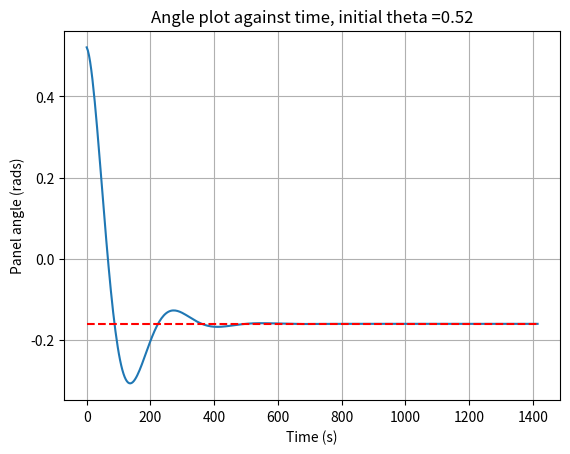
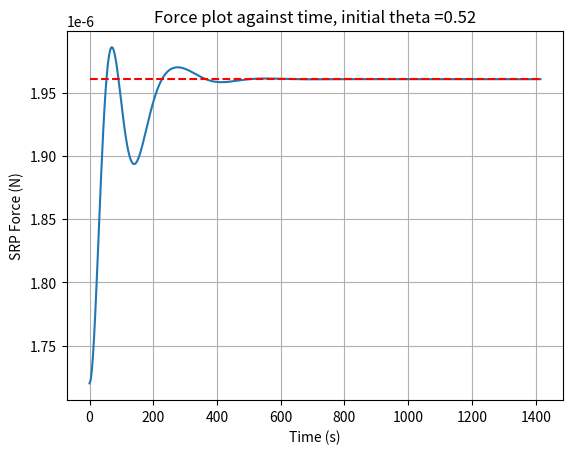
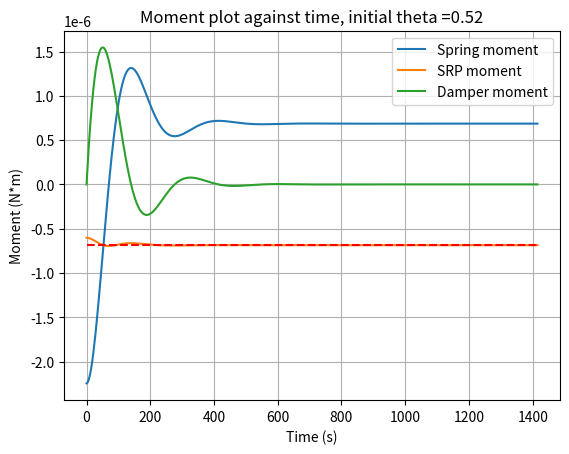
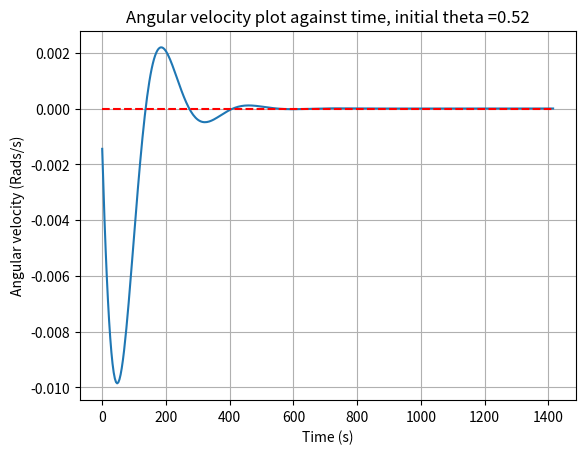
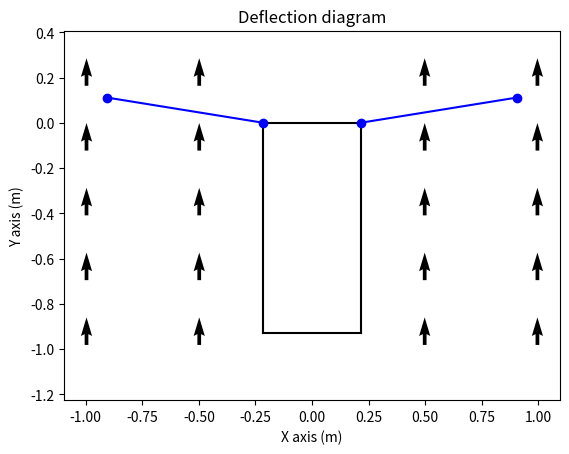

Python code for these plots, in order:
import sympy as sp
import sympy.physics.mechanics as mech
import matplotlib.pyplot as plt
import numpy as np
import matplotlib.animation as animation
from matplotlib import style

#bus = mech.ReferenceFrame("bus")


class Panel:
    def __init__(self, frame, dimensions=[0.7, 0.7], connections=[], state=0):
        self.state = state
        self.dimensions = dimensions
        self.density = 0.062 # kg per meter squared
        self.mass = self.density * dimensions[0] * dimensions[1]
        self.MOI = 1/3 * self.mass * dimensions[0]
        self.frame = frame
        self.torque = 0
        self.area = dimensions[0]* dimensions[1]




def calc_torque(panel, force, bus):
    force_z = mech.dot(force, bus.y) * sp.cos(get_angle(panel.frame, bus))
    #force_z = mech.dot(force, panel.frame.y).evalf()
    torque_zz = -panel.dimensions[1]/2 * force_z
    panel.torque = 0*panel.frame.y + 0*panel.frame.x + torque_zz*panel.frame.z
    return force_z

def main():
    theta_zero = 30/180 * sp.pi#10/180 * sp.pi
    bus = sun.orientnew("bus", "Axis", [angle_to_sun, sun.z])
    order = [bus]

    # MANUAL GENERATION FOR TWO PANELS.
    '''
    panel_ors["0"] = Panel(
        connections="bus",
        dimensions=[0.7,0.7],
        frame = bus.orientnew("0", "Axis", [theta_zero, bus.z]),
        state = 0
    )
    panel_ors["1"] = Panel(
        connections="0",
        dimensions=[0.7,0.7],
        frame = panel_ors[0].frame.orientnew("1", "Axis", [theta_zero, panel_ors["0"].frame.z]),
        state = 0
    )
    '''
    #PANEL GENERATOR FOR LOOP.

    for i in range(1, n+1):
    # for each panel, create a new reference frame.
        panel_ors[i] = Panel(
        dimensions=[0.7,0.7],
        frame = order[i-1].orientnew("panel"+str(i), "Axis", [theta_zero, bus.z]),
        state = 1
        )
        order.append(panel_ors[i].frame)


    upd = 3.6**-1 # hertz
    t= 1/upd
    omega_0 = 0
    #return panel_ors
    
    for panel in panel_ors:
        
        panel = panel_ors[panel]
        c = 0
        alpha = 0 *panel.frame.z
        theta = sp.acos(mech.dot(panel.frame.x, bus.x).evalf()) * panel.frame.z
        y_axis_theta = []
        y_axis_force = []
        y_axis_moment_srp = []
        y_axis_moment_spr = []
        y_axis_moment_dam = []
        y_axis_speed = []
        bus_location = 1.5 * sun.x # location in AU referenced on the sun frame.
        omega_0 = 0 * panel.frame.z
        spring_trigger= 0
        while True: 
            f = panel.area * (1+panel.state)* calc_srp(bus_location, bus)
            angled_force = calc_torque(panel, f, bus)
            #spring = get_spring_moment(panel.frame, bus)
            '''
            if get_angle(panel.frame, bus) < 0:
                if mech.dot(omega_0, panel.frame.z) < 0: # once it reaches a desired velocity ccw, turn off.
                    spring = -panel.torque * 6
                else:
                    spring = 0 *panel.frame.z
            else:
                spring = 0 * panel.frame.z
            '''
            spring = get_spring_moment(panel.frame, bus)
            damper = get_joint_damper_monent(omega_0, panel.frame)

            #c = 4.29E-6 # spring constant. N*M/rad
           
            '''
            ref_spring_theta = 0 # rads
            if get_angle(panel.frame, bus) < 0 and spring_trigger == 0: # start breaking
                time_to_stop = 300 # seconds.
                spring_coeff = - alpha.magnitude()* panel.MOI / time_to_stop
                spring = -spring_coeff * (theta - ref_spring_theta)
                spring_trigger = 1
            elif get_angle(panel.frame, bus) > 0:
                spring_trigger = 0
                spring = 0 * panel.frame.z
            '''

            alpha = (panel.torque+spring+damper) / panel.MOI
            d_theta = omega_0 * t + alpha*t*t/2
            theta += d_theta
            c += 1
            omega_0 = omega_0 + alpha*t
            panel.frame.orient(bus, "Axis", [mech.dot(theta, panel.frame.z), bus.z])
            print(str(theta)+", "+str(omega_0)+", "+str(c))
            


            y_axis_theta.append(get_angle(panel.frame, bus))
            y_axis_force.append(angled_force)
            y_axis_moment_spr.append(mech.dot(spring, bus.z).evalf())
            y_axis_moment_srp.append(mech.dot(panel.torque, bus.z).evalf())
            y_axis_moment_dam.append(mech.dot(damper, bus.z).evalf())
            y_axis_speed.append(mech.dot(omega_0, bus.z).evalf())

            if c > 2000:
                print("Iteration limit reached, escaping...")
                break
            
            if c > 1 and threshold(np.mean(np.abs(np.diff(y_axis_theta[-convergence_mean:]))), 0, thresh=0.0001):
                print("Solution found after "+str(c)+" iterations")
                print("Force: "+"%.3g" % (2*n*y_axis_force[-1])+"N")
                break
            
            if abs(get_angle(panel.frame, bus)) > sp.pi.evalf()/2:
                print("Exception ocurred: Panel rotated more than 90 degrees.")
                print("Force: "+"%.3g" % (2*n*y_axis_force[-1])+"N")
                break
        x_axis = np.linspace(0.0, c*t, c)

        figtheta, axtheta = plt.subplots()  # Create a figure and an axes.
        axtheta.plot(x_axis, y_axis_theta)
        axtheta.plot([0,c*t], [y_axis_theta[-1], y_axis_theta[-1]], "r--")
        axtheta.set_xlabel('Time (s)')  # Add an x-label to the axes.
        axtheta.set_ylabel('Panel angle (rads)')  # Add a y-label to the axes.
        axtheta.set_title("Angle plot against time, initial theta ="+str(round(theta_zero.evalf(),2)))  # Add a title to the axes.
        axtheta.grid(True)
        #figtheta.savefig("theta_plot.fig")
        figtheta.savefig("theta_plot.png")
        #axtheta.grid(axis="both", linestyle='-', linewidth=2)

        figforce, axforce = plt.subplots()
        axforce.plot(x_axis, y_axis_force)
        axforce.plot([0, c*t],[y_axis_force[-1],y_axis_force[-1]], "r--")
        axforce.set_xlabel("Time (s)")
        axforce.set_ylabel("SRP Force (N)")
        axforce.set_title("Force plot against time, initial theta ="+str(round(theta_zero.evalf(),2)))
        axforce.grid(True)
        #axforce.savefig("force_plot.fig")
        figforce.savefig("force_plot.png")
        #axforce.grid(axis="both", linestyle='-', linewidth=2)

        figmoment, axmoment = plt.subplots()
        axmoment.plot(x_axis, y_axis_moment_spr, label="Spring moment")
        axmoment.plot(x_axis, y_axis_moment_srp, label="SRP moment")
        axmoment.plot(x_axis, y_axis_moment_dam, label="Damper moment")
        axmoment.plot([0,c*t],[np.mean(y_axis_moment_srp[-convergence_mean:]),np.mean(y_axis_moment_srp[-convergence_mean:])], "r--")
        axmoment.set_xlabel("Time (s)")
        axmoment.set_ylabel("Moment (N*m)")
        axmoment.set_title("Moment plot against time, initial theta ="+str(round(theta_zero.evalf(),2)))
        axmoment.legend()
        axmoment.grid(True)
        #axmoment.savefig("moment_plot.fig")
        figmoment.savefig("moment_plot.png")
        #axmoment.grid(axis="both", linestyle='-', linewidth=2)
        #
        figspeed, axspeed = plt.subplots()
        axspeed.plot(x_axis, y_axis_speed)
        axspeed.plot([0,c*t],[0,0], "r--")
        axspeed.set_xlabel("Time (s)")
        axspeed.set_ylabel("Angular velocity (Rads/s)")
        axspeed.set_title("Angular velocity plot against time, initial theta ="+str(round(theta_zero.evalf(),2)))
        axspeed.grid(True)
        #axspeed.savefig("speed_plot.fig")
        figspeed.savefig("speed_plot.png")
        #axspeed.grid(axis="both", linestyle='-', linewidth=2)


        #plt.show()
        return panel_ors, bus


def calc_srp(bus_location, bus):
    alpha = sp.acos(mech.dot(bus_location.normalize(), bus.x)).evalf()
    pressure_ref = 4.56E-6 # n/m^2 at 1 AU
    Rs = bus_location.magnitude()
    pressure = pressure_ref * (1/Rs)**2 * sp.cos(alpha)
    pressure = pressure * bus.y
    return pressure

def threshold(a, b, thresh=0.0001):
    return  a > (b-thresh) and a < (b+thresh)

def get_joint_damper_monent(omega, frame):
    c = 1.57E-4 # for a damp of 0.45, Dampening = C/(2*sqrt(MOI*k))
    damper_moment = -c * omega
    return damper_moment

def get_spring_moment(frame1, frame2, alpha=0):
    k = 4.29E-6 # spring constant. N*M/rad
    ref_spring_theta = 0 # rads
    theta = get_angle(frame1, frame2)
    moment = -k * (theta - ref_spring_theta) * frame1.z
    return moment


def get_angle(frame1, frame2):
    angle = sp.asin(mech.dot(frame1.y.express(frame2), frame2.x).evalf())
    sector = mech.dot(frame1.x, frame2.x).evalf()
    sign = sector / abs(sector)
    if sign == -1.0:
        angle = sp.pi - angle
    angle = -angle.evalf()
    if threshold(angle, -sp.pi):
        angle = sp.pi
    return angle # positive when the y axis turns anti-CW from frame2's y-axis.
'''
def test_get_angle():
    bus = mech.ReferenceFrame("bus")
    one = [bus.orientnew("one", "Axis", [-30/180 *sp.pi, bus.z]), -30/180 *sp.pi]
    three = [bus.orientnew("three", "Axis", [-90/180 *sp.pi, bus.z]), -90/180 *sp.pi]
    five = [bus.orientnew("five", "Axis", [-120/180 * sp.pi, bus.z]), -120/180 * sp.pi]
    six_cw = [bus.orientnew("six_cw", "Axis", [-180/180 * sp.pi, bus.z]), 180/180 *sp.pi]
    six_ccw = [bus.orientnew("six_ccw", "Axis", [180/180 * sp.pi, bus.z]), 180/180 *sp.pi]
    seven = [bus.orientnew("seven", "Axis", [150/180 *sp.pi, bus.z]), 150/180 * sp.pi]
    nine = [bus.orientnew("nine", "Axis", [90/180 * sp.pi, bus.z]), 90/180 *sp.pi]
    eleven = [bus.orientnew("eleven", "Axis", [30/180 *sp.pi, bus.z]), 30/180 *sp.pi]

    tests = [one, three, six_cw, six_ccw, nine, eleven]
    for i in tests:
        angle = get_angle(i[0], bus)
        if threshold(angle, i[1]):
            pass
        else:
            print("Angle test did not pass: \n")
            print(i[0].name)
            print("Got: "+str(angle)+", expected: "+str(i[1]))
            exit()
    print("All angle tests for the reference system passed.")
'''
def draw_scene(panel_ors, sat):
    bus = [[[-.215, 0], [.215,0]], [[.215, 0],[.215,-0.93]],[[.215,-0.93],[-.215,-0.93]], [[-.215,-0.93],[-.215, 0]]]
    bus = np.array(bus)

    diagram, axes = plt.subplots()
    for i in bus:
        axes.plot(i.T[0], i.T[1], "k-")

    #maxes = 1.1*np.amax(abs(bus), axis = 0)
    panel_vectors = []
    for index,panel in enumerate(panel_ors):
        panel = panel_ors[panel]
        p1 = [0, sp.cos(get_angle(panel.frame, sat))*panel.dimensions[0]]
        p2 = [0,-sp.sin(get_angle(panel.frame, sat))*panel.dimensions[0]]

        panel_vectors.append([p1, p2])
        if index == 0:
            panel_vectors[index][0][0] += .215
            panel_vectors[index][0][1] += .215
        else:
            panel_vectors[index][0][0] += panel_vectors[index-1][1][0]
            panel_vectors[index][1][0] += panel_vectors[index-1][1][0]
            panel_vectors[index][0][1] += panel_vectors[index-1][1][1]
            panel_vectors[index][1][1] += panel_vectors[index-1][1][1]

        if panel.state == 1:
            color= "b"
        else:
            color= "c"
        
        axes.plot(panel_vectors[index][0],panel_vectors[index][1], color + "-")
        axes.plot(panel_vectors[index][0],panel_vectors[index][1],'ob')
        #plot symmetry
        axes.plot(-1*np.array(panel_vectors[index][0]),panel_vectors[index][1], color + "-")
        axes.plot(-1*np.array(panel_vectors[index][0]),panel_vectors[index][1],"ob")

    axes.axis('equal')  #<-- set the axes to the same scale
    #plt.xlim([-maxes[0],maxes[0]]) #<-- set the x axis limits
    #plt.ylim([-maxes[1],maxes[1]]) #<-- set the y axis limits
    #plt.legend(['V'+str(i+1) for i in range(cols)]) #<-- give a legend
    #plt.grid(b=True, which='major') #<-- plot grid lines

    ###########################

    #axes = plt.gca()

    x,y = np.meshgrid(np.linspace(axes.get_xlim()[0],axes.get_xlim()[1],5),np.linspace(axes.get_ylim()[0],axes.get_ylim()[1],5))
    
    u = y/y * float(sp.sin(angle_to_sun).evalf())
    v = x/x * float(sp.cos(angle_to_sun).evalf())
    #fig, axes = plt.subplots()
    axes.quiver(x,y,u,v)
    axes.set_title("Deflection diagram")
    axes.set_xlabel("X axis (m)")
    axes.set_ylabel("Y axis (m)")
    #diagram.savefig("deflection_diagram.fig")
    diagram.savefig("deflection_diagram.png")
    plt.show()

if __name__ == "__main__":
    #test_get_angle()
    global convergence_mean
    convergence_mean=300
    global sun
    sun = mech.ReferenceFrame("sun")
    global angle_to_sun
    angle_to_sun = 0 #30/180 *sp.pi

    n = 1

    panel_ors = {}
    panel_ors, bus = main()
    draw_scene(panel_ors, bus)
